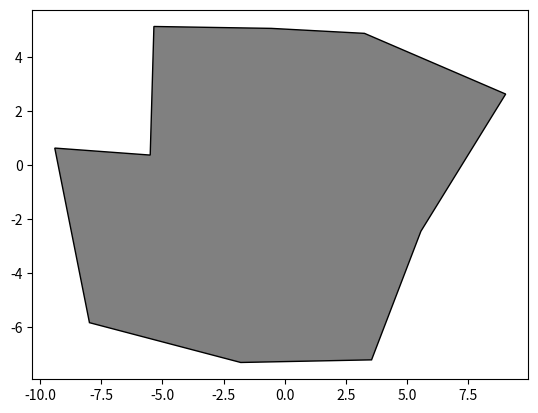

Recreate this plot in Python.
# [redacted]
# [email redacted]

import numpy as np, matplotlib.pyplot as plt

class Obstacle(object):

    def __init__(self, x, y, dlb, dub, nvert):

        # cartesian position
        self.p = np.array([x, y], float)

        # radius bounds
        self.rlb, self.rub = dlb/2, dub/2

        # number of vertices
        self.n = nvert

        # generate verticies
        self.gen_verts()

    def gen_verts(self):

        # angles
        thetas = np.linspace(0, 2*np.pi, self.n)

        # random pertubation
        thetas += np.random.uniform(0, 2*np.pi)

        # vertices
        self.verts = np.vstack(([
            np.random.uniform(self.rlb, self.rub)*
            np.array([np.cos(theta), np.sin(theta)]) +
            self.p
            for theta in thetas
        ]))

    def plot(self, ax=None):

        if ax is None:
            fig, ax = plt.subplots(1)

        ax.fill(self.verts[:,0], self.verts[:,1], "gray", ec='k')


if __name__ == '__main__':

    # instantiate obstacle
    obs = Obstacle(0, 0, 10, 20, 10)

    # generate verticies
    obs.gen_verts()
    obs.plot()
